Run: headless pygame with SDL's dummy video driver; simulated clock (each Clock.tick advances the game by its frame time, no real sleeping); random seed 0; keys injected as events and as key.get_pressed() state; mouse plan: one left click at the window centre at the start of phase 2, then a move to the lower-right quarter at the start of phase 3.
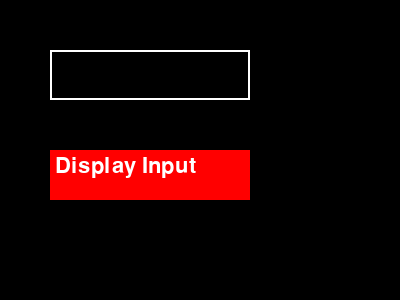
Frame 1 of 4 · flips 1–60 · no input
Frame 2 of 4 · flips 61–180 · clicked the window centre · tapped SPACE, RETURN · held RIGHT (→), D · screen unchanged from frame 1, image omitted
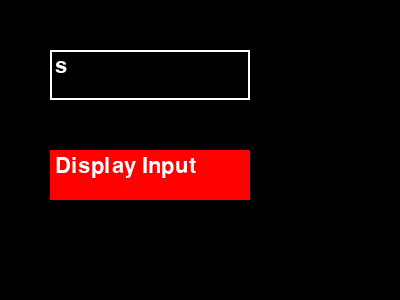
Frame 3 of 4 · flips 181–300 · moved the mouse to the lower-right quarter · held DOWN (↓), S
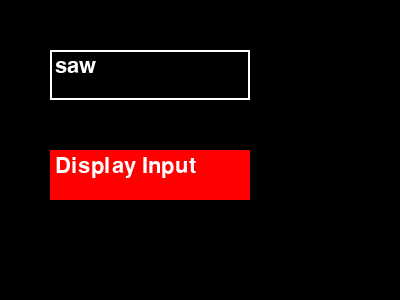
Frame 4 of 4 · flips 301–420 · held LEFT (←), A, UP (↑), W

The pygame program that drew these frames:

import pygame
import pygame.locals
from pygame.locals import *

# Initialize Pygame
pygame.init()

# Set up the Pygame window
screen_width = 400
screen_height = 300
screen = pygame.display.set_mode((screen_width, screen_height))
pygame.display.set_caption("Input App")

# Set up the font
font = pygame.font.Font(None, 32)

# Function to display alert box with input value
def display_alert(input_text):
    alert_text = font.render(f"Input value is {input_text}", True, (255, 255, 255))
    alert_rect = alert_text.get_rect(center=(screen_width/2, screen_height/2))
    screen.blit(alert_text, alert_rect)
    pygame.display.update()
    pygame.time.delay(2000)

# Set up the input field
input_text = ""
input_rect = pygame.Rect(50, 50, 200, 50)

# Set up the button
button_text = font.render("Display Input", True, (255, 255, 255))
button_rect = pygame.Rect(50, 150, 200, 50)

# Main game loop
running = True
while running:
    # Handle events
    for event in pygame.event.get():
        if event.type == QUIT:
            running = False
        elif event.type == KEYDOWN:
            if event.unicode.isalnum():
                input_text += event.unicode
            elif event.key == K_BACKSPACE:
                input_text = input_text[:-1]
        elif event.type == MOUSEBUTTONDOWN:
            if button_rect.collidepoint(event.pos):
                display_alert(input_text)
                input_text = ""

    # Draw the screen
    screen.fill((0, 0, 0))
    pygame.draw.rect(screen, (255, 255, 255), input_rect, 2)
    input_surface = font.render(input_text, True, (255, 255, 255))
    screen.blit(input_surface, (input_rect.x + 5, input_rect.y + 5))
    pygame.draw.rect(screen, (255, 0, 0), button_rect)
    screen.blit(button_text, (button_rect.x + 5, button_rect.y + 5))

    # Update the screen
    pygame.display.update()

# Quit Pygame
pygame.quit()
